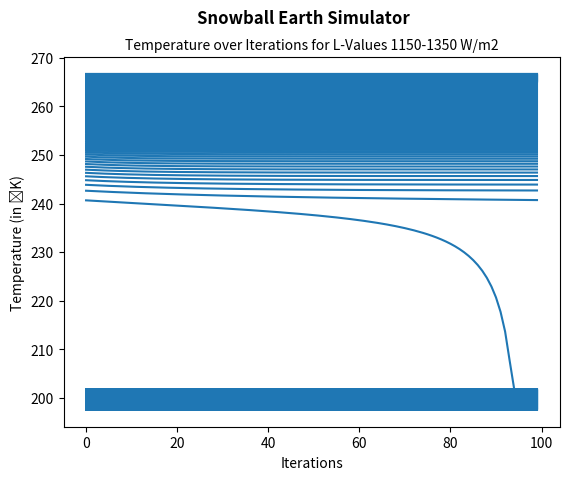

This figure's Python source:
import numpy
import matplotlib.pyplot as plt

n_iterations = 100             #number of iterations per L value
m_albedo = -1e-2                #slope of albedo function (see README)
b_albedo = 2.8                  #intercept of albedo function (see README)
sigma = 5.67e-8                 #sigma value, for calculating temperature


x = []                          #list for x-values (iterations)
y = []                          #list for y-values (temperature)
snowball_L = 0                  #placeholder for L value in "snowball" iter
snowball_albedo = 0             #placeholder for albedo "snowball" iter
largest_diff = 0                #placeholder for temp difference of iter with largest temp difference (which would be "snowball" iter)
snowball_high_temp = 0          #placeholder for highest temperature in "snowball" iter
snowball_low_temp = 0           #placeholder for lowest temperature in "snowball" iter

LRange = [1150, 1350]           #range of L values to use for this graph

L = LRange[1]                   #setting the L value at the highest value, to then iterate towards lowest L value
albedo = 0.15                   #setting the albedo at a "low" value, which will increase during while loop iterations
       
while L > LRange[0] - 1:                                            #setting up while loop so that iterations only happen within LRange, going down
    snowball_finder = []                                            #empty list to help with finding "snowball" iter
    for iter in range (0, n_iterations):                            #setting up for loop, to do 100 iterations per L value
        temperature = pow(L * (1 - albedo)/(4 * sigma), 0.25)       #calculating temperature
        albedo = temperature * m_albedo + b_albedo                  #calculating new albedo based on iteration's temperature
        albedo = min (albedo, 0.7)                                  #keeping albedo within a minimum albedo
        albedo = max (albedo, 0.15)                                 #keeping albedo within a maximum albedo
        x.append(iter)                                              #adding iteration number to x-list
        y.append(temperature)                                       #adding temperature to y-list
        snowball_finder.append(temperature)                         #appending n_iterations temps to list to prepare for finding "snowball" iter
    temperature_diff = max(snowball_finder)-min(snowball_finder)    #calculating temp differ between highest and lowest temp in current iter
    if temperature_diff>=largest_diff:                              #higher temp diffs will always replace other high temp diffs until the "snowball" iter is reached
        largest_diff=temperature_diff
        snowball_L=L
        snowball_albedo=albedo
        snowball_high_temp = max(snowball_finder)
        snowball_low_temp = min(snowball_finder)
    x.append(numpy.nan)                         #adding a non-number at the end of each L iteration cycle in x-list to have clear break between iteration slopes
    y.append(numpy.nan)                         #adding a non-number at the end of each L iteration cycle in y-list to have clear break between iteration slopes
    L = L - 1                                   #changing L-value, so that new iterations can be done for the next L-value


print('\nSNOWBALL EARTH SIMULATOR\n')
print('The conditions that create a "snowball Earth" are as follows:')
print(f'Incoming sunlight heat of: {snowball_L} W/m2')
print(f'An albedo of: {snowball_albedo}')
print(f'\nTemperatures drop from {snowball_high_temp}°K to {snowball_low_temp}°K with the above conditions')
    
plt.plot(x, y)                                                                                      #plotting temperature over iterations

plt.suptitle('Snowball Earth Simulator', weight='bold')                                             #title for plot
plt.title(f'Temperature over Iterations for L-Values {LRange[0]}-{LRange[1]} W/m2', fontsize=10)    #subtitle for plot
plt.xlabel('Iterations')                                                                            #title for x-axis
plt.ylabel('Temperature (in ˚K)')                                                                   #title for y-axis

plt.show()
